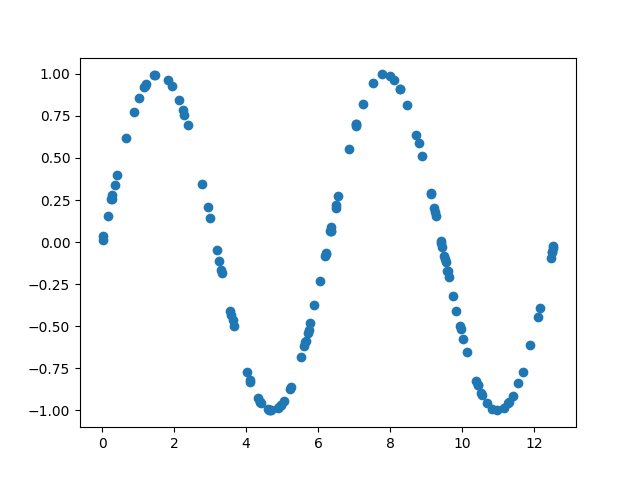

The table this chart was drawn from, first rows:
2.999289727786501381e+00, 1.418231365660755638e-01
6.707163673724675368e-01, 6.215473319163297150e-01
1.116959189811280240e+01, -9.848971057008553132e-01
4.641813457464746939e+00, -9.975105813360487517e-01
9.450956712125549330e+00, -2.617576129100982960e-02
5.714250611102639432e+00, -5.387348622852042856e-01
1.043826720423255772e+01, -8.486824773903534069e-01
9.220124833063351844e+00, 2.032275385353096708e-01
3.305243718220276961e+00, -1.629215673464159408e-01
1.250697052063757297e+01, -5.936516895420440587e-02
2.618309617077660412e-01, 2.588495430272754749e-01
1.561565955159458507e-01, 1.555227254844297746e-01
9.415276528704076497e+00, 9.501289105483498240e-03
4.970275465324352382e+00, -9.669311629430660249e-01
4.390501739821982774e+00, -9.486400652275320811e-01
6.352141881671268031e+00, 6.890193929222003522e-02
7.242249135866894783e+00, 8.186542964446382742e-01
6.047317907808203330e+00, -2.336864561415785968e-01
7.057399005297431138e+00, 6.991541084938144301e-01
8.888696650019523915e+00, 5.107709589025816177e-01
9.949054058248032462e+00, -5.005864632188472552e-01
1.254519746092369736e+01, -2.117157147492589389e-02
9.967831774130214484e+00, -5.167528724561341047e-01
1.055966732561234700e+01, -9.064874661650025311e-01
4.920151362019846708e+00, -9.784949195670763489e-01
1.168642262227032091e+01, -7.707057409565328809e-01
6.347193254497789816e+00, 6.396424932593994250e-02
8.283364107763976136e+00, 9.092230049935519087e-01
6.489132233806976124e+00, 2.044941674160278833e-01
9.599885486327785600e+00, -1.742140198578677468e-01
9.545092598821284469e+00, -1.200245767332837471e-01
8.006532104445959419e+00, 9.883867248785017656e-01
6.561680800047406059e+00, 2.749094215770259697e-01
1.032165339157470552e+00, 8.584117359161094196e-01
8.736413102904441175e+00, 6.352752349770147688e-01
1.210242669334359533e+01, -4.474786053862533919e-01
4.423346159083491713e+00, -9.585171438824445778e-01
1.461776159668962904e+00, 9.940631851926042817e-01
4.076381297014673444e-01, 3.964420977599112383e-01
6.213872483403101832e+00, -6.925733754846838397e-02
1.013788417533938180e+01, -6.541862573129754166e-01
4.387419056243000881e+00, -9.476603294720129522e-01
1.837877329249940406e+00, 9.645453777445476273e-01
5.052538283589025347e+00, -9.427048643293873820e-01
1.128553704931880652e+01, -9.582545232074536345e-01
9.523114385182347874e+00, -9.817801462831637904e-02
2.243106698213300998e+00, 7.823848669345184748e-01
5.782002786993230004e+00, -4.804629622537051059e-01
8.833260251823584763e-01, 7.728537926185991003e-01
3.252758863016380175e+00, -1.109373868937991031e-01
5.615571999268719416e+00, -6.191134791832315631e-01
1.192335628403327963e+00, 9.292344936144676382e-01
1.085035638288671755e+01, -9.894743968042566395e-01
5.899019346244032569e+00, -3.747860201159681770e-01
1.952455627942630834e+00, 9.280478886615920464e-01
5.223142370851038052e+00, -8.723764719131986700e-01
8.473316025117092920e+00, 8.142650184949101755e-01
3.623844522190108552e+00, -4.637753990482946786e-01
6.347543271281721466e+00, 6.431354541690796622e-02
4.019872241434521598e+00, -7.696415762433690411e-01
1.054285865933616684e+01, -8.992625788887438354e-01
... 66 more rows
